4-way image classification set "x-ray" from GitHub (younghun-cha/-); label vocabulary: cervical spine, hand, knee, thoracic spine.

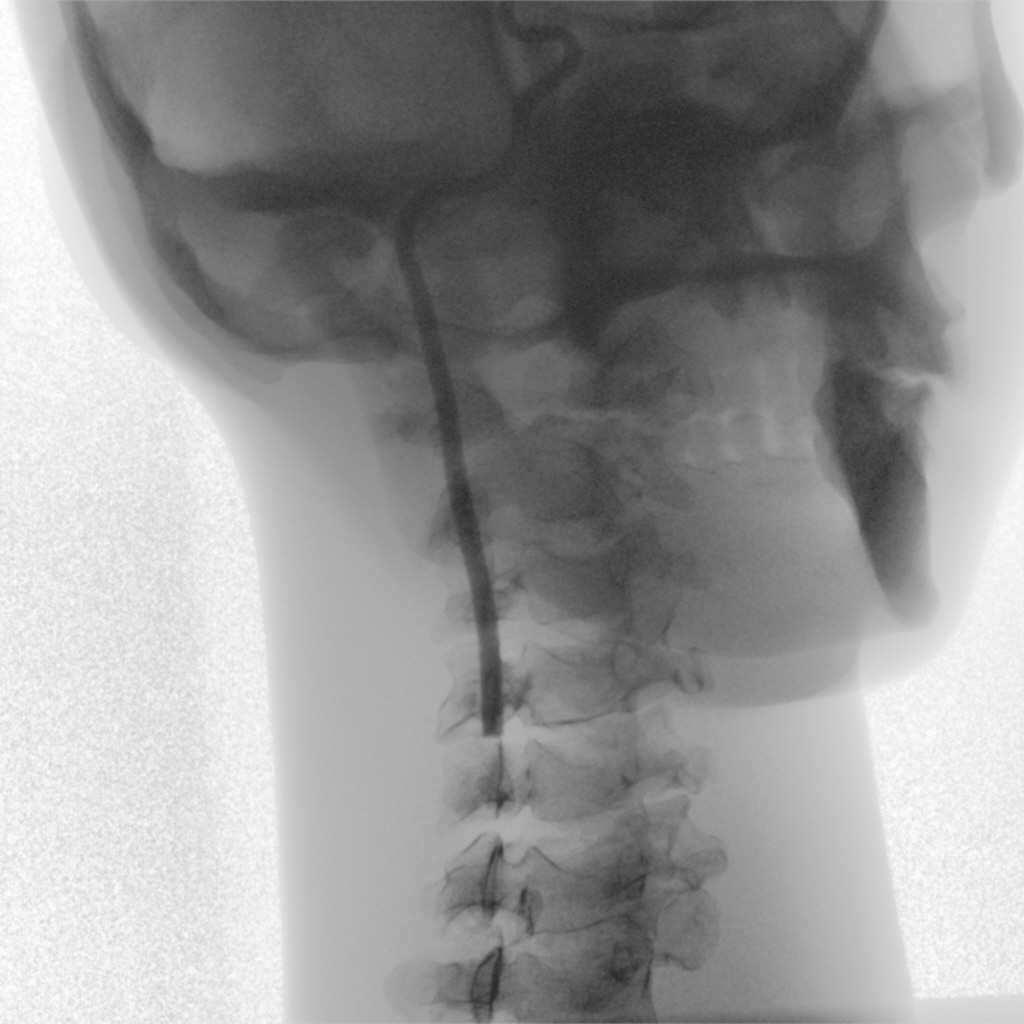
Label: cervical spine

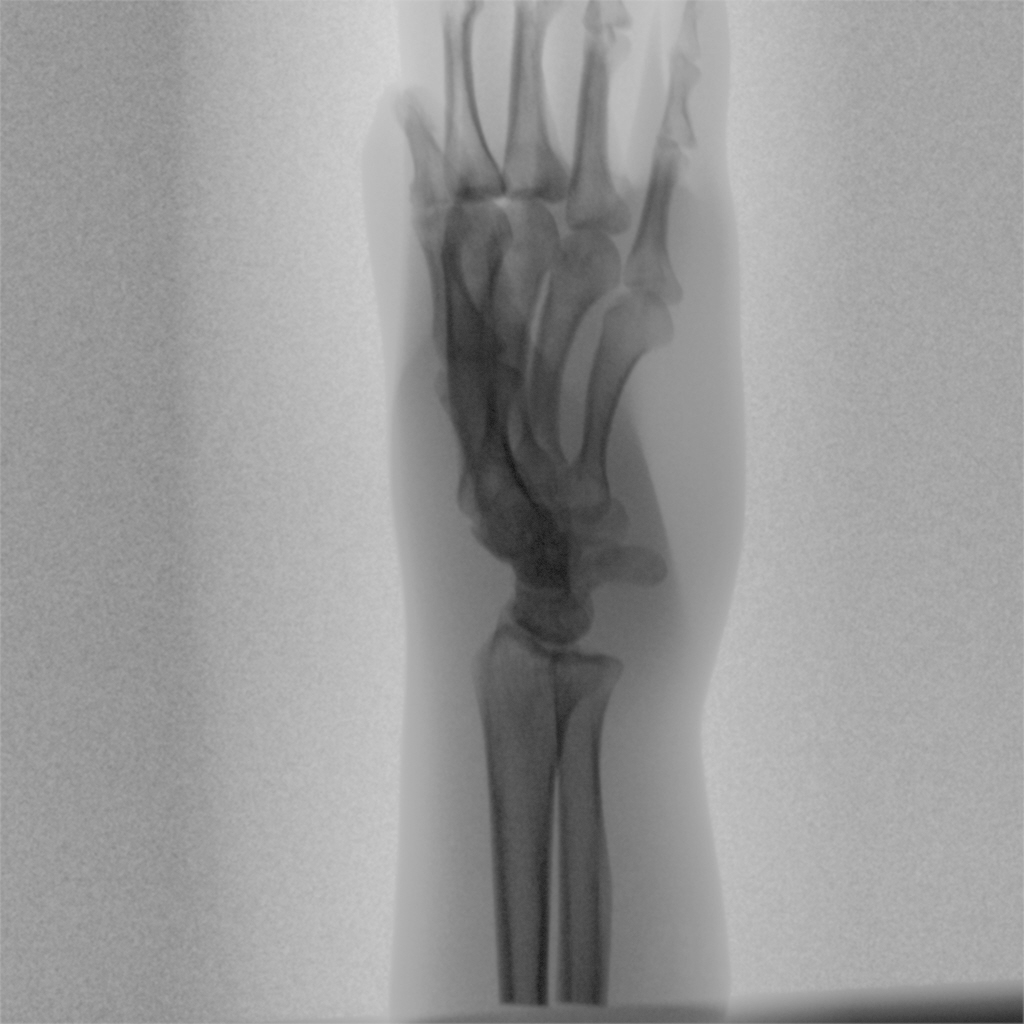
Label: hand

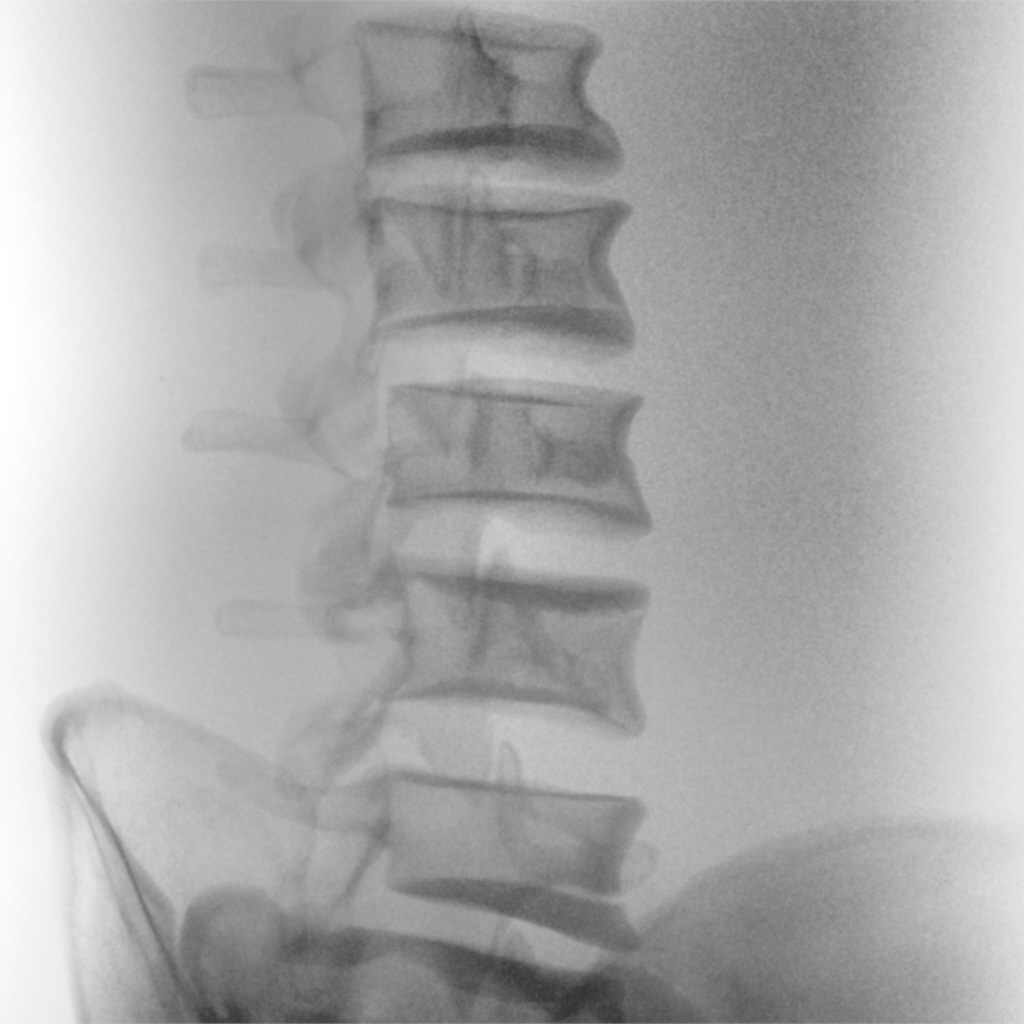
Label: thoracic spine

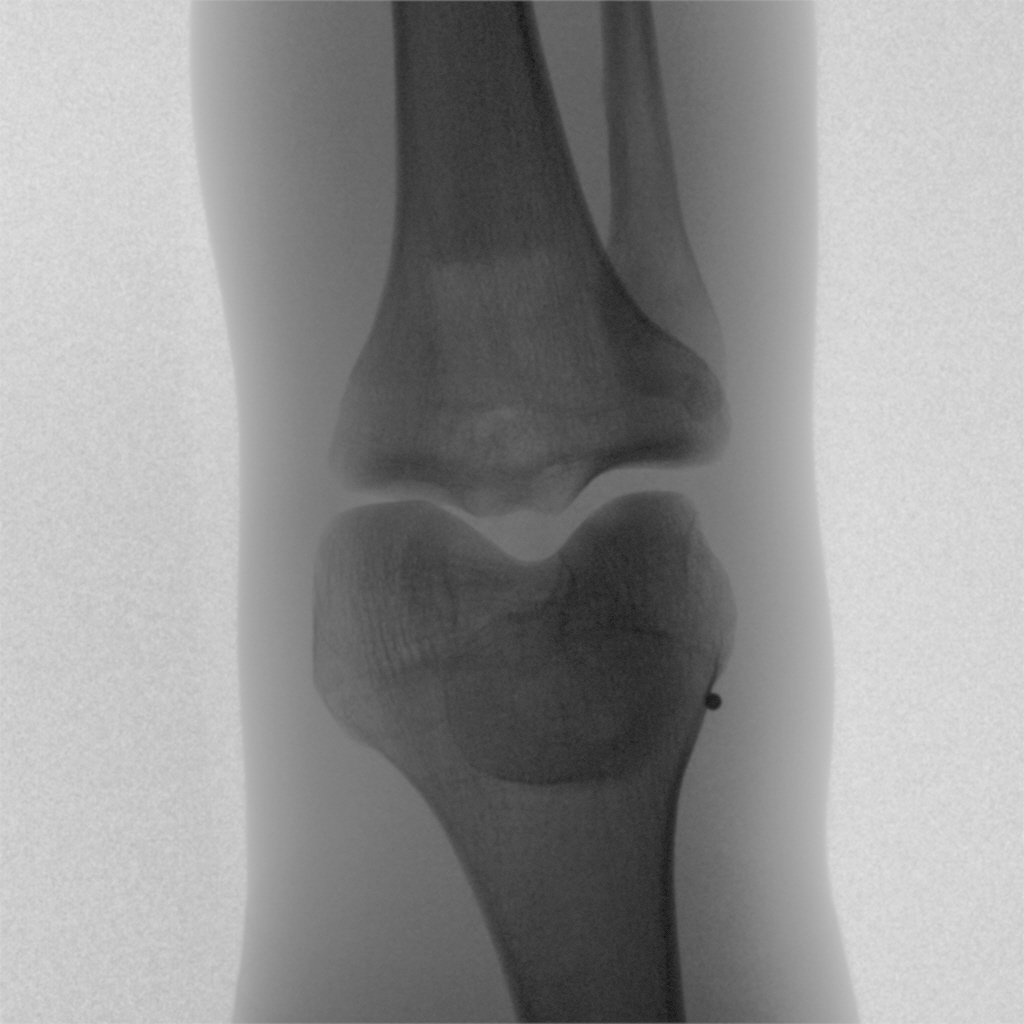
Label: knee

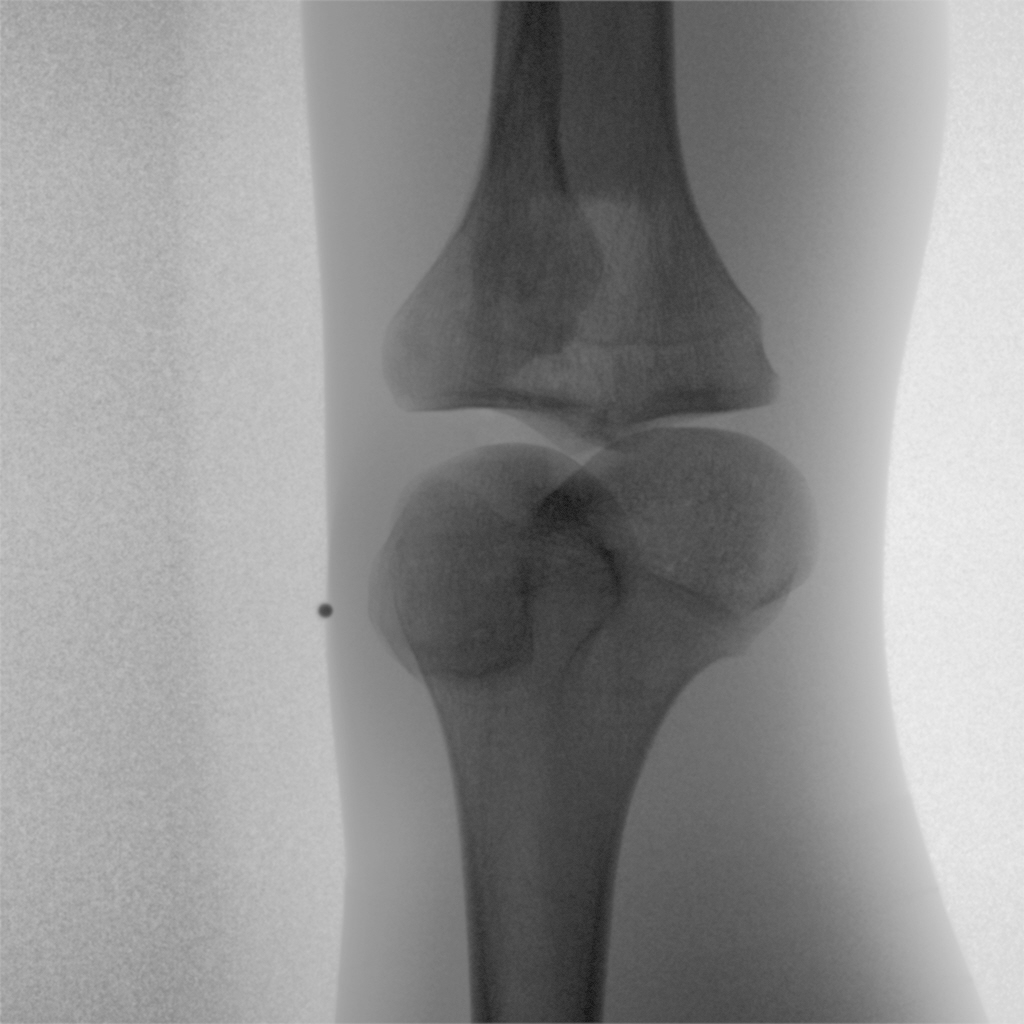
Label: knee

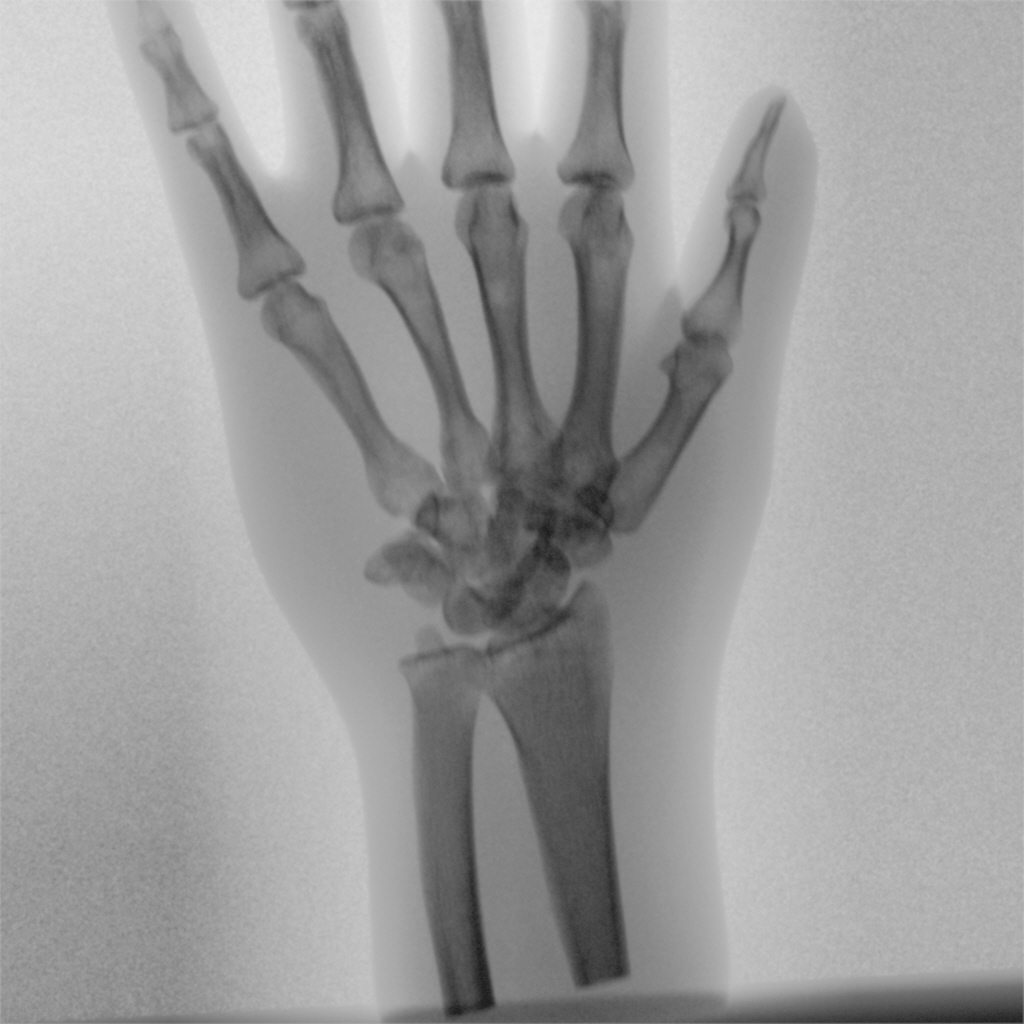
Label: hand
